4-way image classification set "bild_daten" from GitHub (kattyterra/Gewebeklassifikation_PyTorch); label vocabulary: epithel, Snp, stroma, xtra.

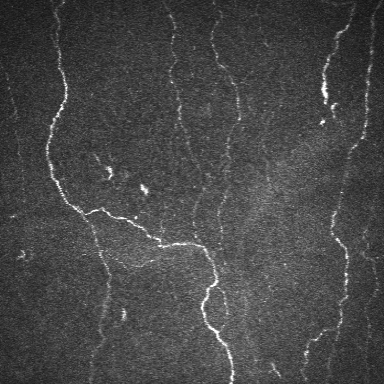
Label: Snp

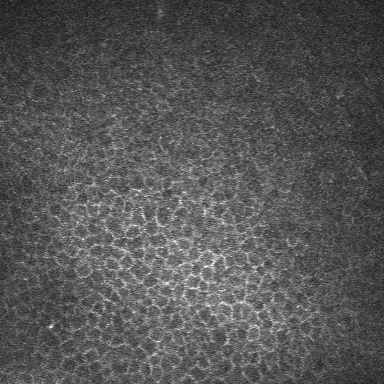
Label: epithel

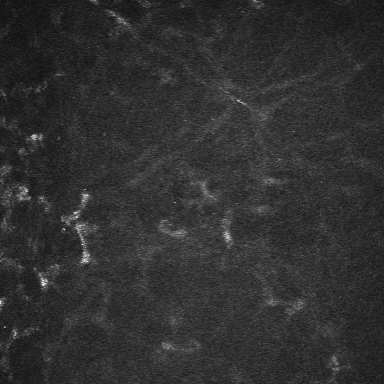
Label: stroma

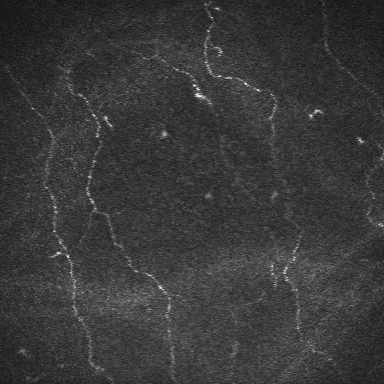
Label: Snp

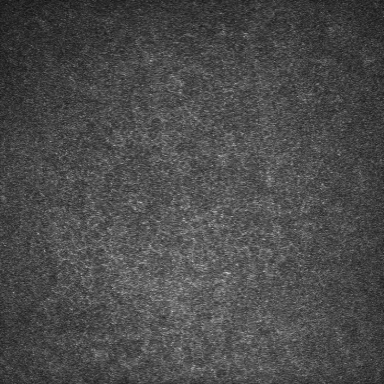
Label: epithel

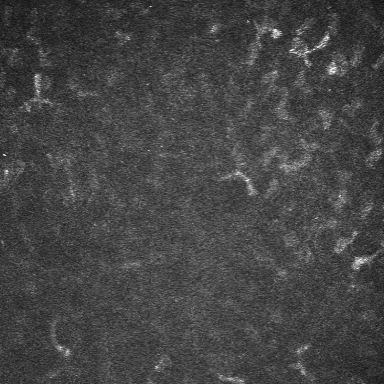
Label: stroma
